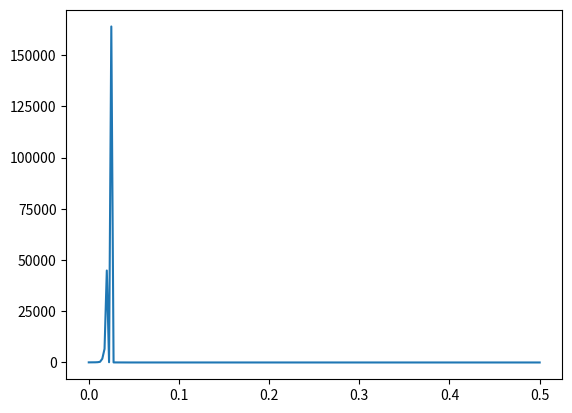

The matplotlib source for this figure:
import numpy as np
import matplotlib.pyplot as plt
import random
class autoperiod(object):
    def __init__(self, time_series = []):
        self.time_series = time_series

    def getTimeseries(self):
        return self.time_series

    def setTimeseries(self, time_series):
        self.time_series = time_series

    def FFT(self):
        a = self.time_series
        return np.fft.rfft(a)


    def getESD(self):
        a = self.FFT()
        return np.abs(a**2)


    def diagram(self, i):
        if i==0:
            a = self.getESD()
            plt.plot(np.arange(0.0, 0.5+0.0025, 0.0025), a)
            plt.show()
        if i==1:
            plt.plot(np.arange(0.0, 1.0, 0.0025), self.getTimeseries())
            plt.show()
if __name__ == '__main__':
    a = [np.sin(np.pi/25*i)+ 2*np.sin(np.pi/20*i)+0.5*np.sin(np.pi/30*i) for i in range(400)]
    testgram = autoperiod(a)
    print(testgram.FFT())
    testgram.diagram(0)